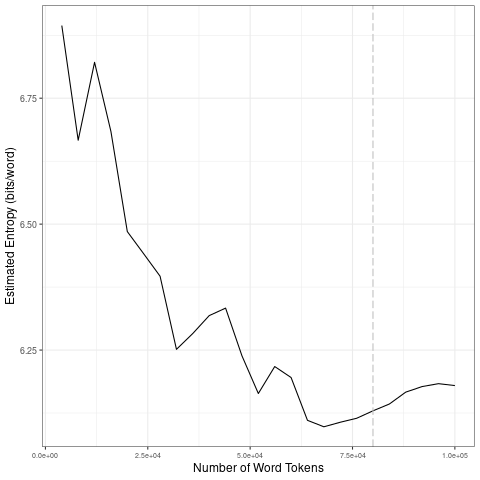

Source data for this figure (header and first rows):
file, entropy.Corpus.Size, entropy.Entropy, sd.Corpus.Size, sd.SD
data/2021_by_es/2021-07-29_tokens_1-gram…, 4000, 6.894, 20000, 0.1577
data/2021_by_es/2021-07-29_tokens_1-gram…, 8000, 6.667, 40000, 0.07904
data/2021_by_es/2021-07-29_tokens_1-gram…, 12000, 6.821, 60000, 0.06422
data/2021_by_es/2021-07-29_tokens_1-gram…, 16000, 6.684, 80000, 0.01166
data/2021_by_es/2021-07-29_tokens_1-gram…, 20000, 6.485, 1e+05, 0.01636
data/2021_by_es/2021-07-29_tokens_1-gram…, 24000, 6.441, 20000, 0.1577
data/2021_by_es/2021-07-29_tokens_1-gram…, 28000, 6.397, 40000, 0.07904
data/2021_by_es/2021-07-29_tokens_1-gram…, 32000, 6.251, 60000, 0.06422
data/2021_by_es/2021-07-29_tokens_1-gram…, 36000, 6.283, 80000, 0.01166
data/2021_by_es/2021-07-29_tokens_1-gram…, 40000, 6.318, 1e+05, 0.01636
data/2021_by_es/2021-07-29_tokens_1-gram…, 44000, 6.333, 20000, 0.1577
data/2021_by_es/2021-07-29_tokens_1-gram…, 48000, 6.238, 40000, 0.07904
data/2021_by_es/2021-07-29_tokens_1-gram…, 52000, 6.164, 60000, 0.06422
data/2021_by_es/2021-07-29_tokens_1-gram…, 56000, 6.217, 80000, 0.01166
data/2021_by_es/2021-07-29_tokens_1-gram…, 60000, 6.195, 1e+05, 0.01636
data/2021_by_es/2021-07-29_tokens_1-gram…, 64000, 6.11, 20000, 0.1577
data/2021_by_es/2021-07-29_tokens_1-gram…, 68000, 6.098, 40000, 0.07904
data/2021_by_es/2021-07-29_tokens_1-gram…, 72000, 6.107, 60000, 0.06422
data/2021_by_es/2021-07-29_tokens_1-gram…, 76000, 6.114, 80000, 0.01166
data/2021_by_es/2021-07-29_tokens_1-gram…, 80000, 6.129, 1e+05, 0.01636
data/2021_by_es/2021-07-29_tokens_1-gram…, 84000, 6.143, 20000, 0.1577
data/2021_by_es/2021-07-29_tokens_1-gram…, 88000, 6.166, 40000, 0.07904
data/2021_by_es/2021-07-29_tokens_1-gram…, 92000, 6.177, 60000, 0.06422
data/2021_by_es/2021-07-29_tokens_1-gram…, 96000, 6.183, 80000, 0.01166
data/2021_by_es/2021-07-29_tokens_1-gram…, 1e+05, 6.179, 1e+05, 0.01636
